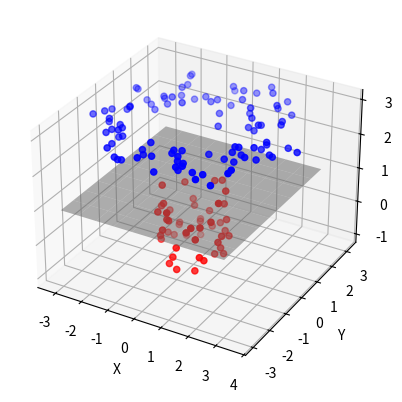

Reproduce this figure in Python.
import matplotlib.pyplot as plt
import numpy as np
from mpl_toolkits.mplot3d import Axes3D

# Générer des points 3D
np.random.seed(42)

# Points rouges regroupés au centre
num_points_red = 50
radius_red = 1
angles_red = np.linspace(0, 2*np.pi, num_points_red)
x_red = radius_red * np.cos(angles_red) + np.random.normal(0, 0.1, num_points_red)
y_red = radius_red * np.sin(angles_red) + np.random.normal(0, 0.1, num_points_red)
z_red = np.random.uniform(-1, 1, num_points_red)

# Points bleus entourant les points rouges
num_points_blue = 100
radius_blue = 2.5
angles_blue = np.linspace(0, 2*np.pi, num_points_blue)
x_blue = radius_blue * np.cos(angles_blue) + np.random.normal(0, 0.5, num_points_blue)
y_blue = radius_blue * np.sin(angles_blue) + np.random.normal(0, 0.5, num_points_blue)
z_blue = np.random.uniform(2.5, 3, num_points_blue)

fig = plt.figure()
ax = fig.add_subplot(111, projection='3d')

# Tracer les points rouges
ax.scatter(x_red, y_red, z_red, color='red', label='Points rouges (centre)')

# Tracer les points bleus
ax.scatter(x_blue, y_blue, z_blue, color='blue', label='Points bleus (entourant)')

# Tracer l'hyperplan séparateur à z = 1
x = np.linspace(-3, 3, 10)
y = np.linspace(-3, 3, 10)
X, Y = np.meshgrid(x, y)
Z = np.ones_like(X)  # Positionner l'hyperplan à z = 1
ax.plot_surface(X, Y, Z, color='gray', alpha=0.5)

# Ajouter des étiquettes
ax.set_xlabel('X')
ax.set_ylabel('Y')
ax.set_zlabel('Z')

# Ajouter une légende

# Afficher le graphique
plt.show()